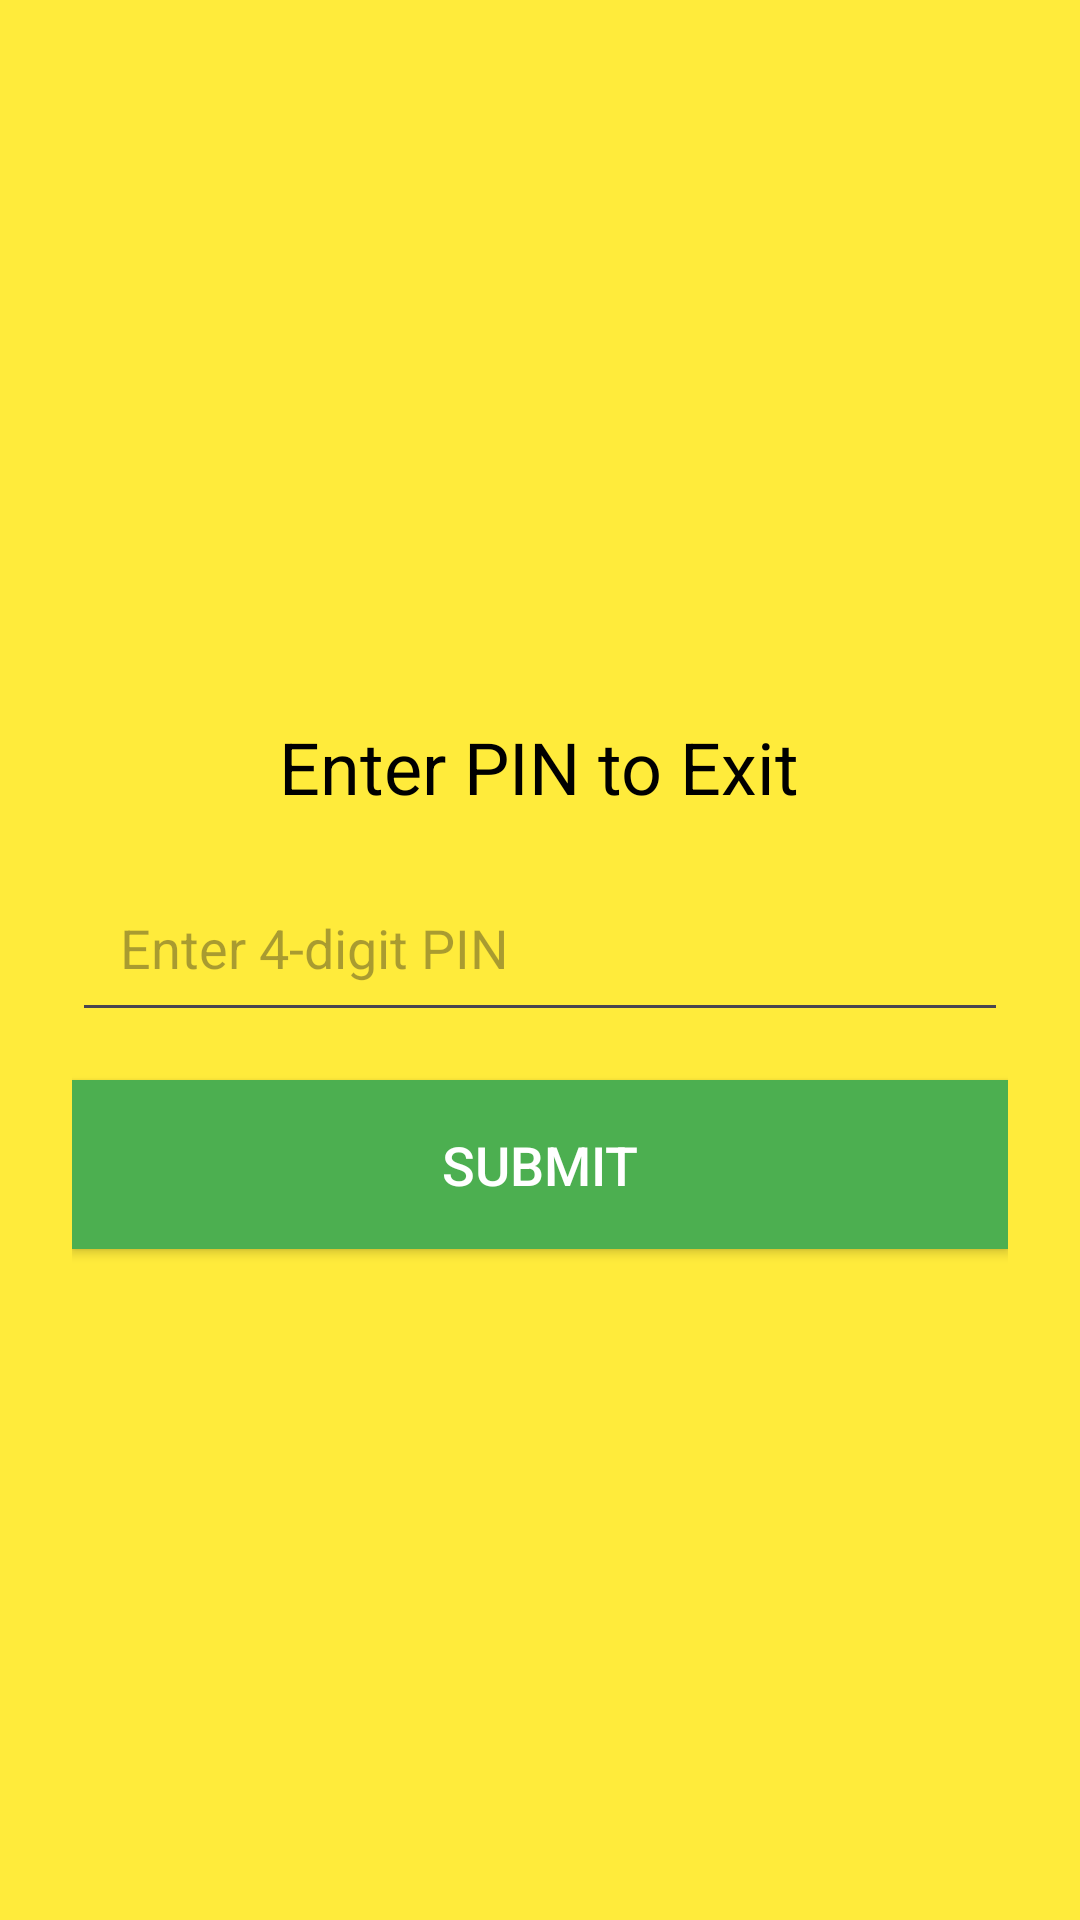

Write the Android layout XML for this screen, with the resource values it uses.
<!-- AndroidManifest.xml: application theme Theme.KidsTVLauncher -->
<!-- res/layout/activity_exit_pin.xml -->
<?xml version="1.0" encoding="utf-8"?>
<LinearLayout xmlns:android="http://schemas.android.com/apk/res/android"
    android:orientation="vertical"
    android:layout_width="match_parent"
    android:layout_height="match_parent"
    android:padding="24dp"
    android:background="#FFEB3B"
    android:gravity="center">

    <TextView
        android:layout_width="wrap_content"
        android:layout_height="wrap_content"
        android:text="Enter PIN to Exit"
        android:textSize="24sp"
        android:textColor="#000000"
        android:padding="16dp" />

    <EditText
        android:id="@+id/etPin"
        android:layout_width="match_parent"
        android:layout_height="wrap_content"
        android:hint="Enter 4-digit PIN"
        android:inputType="numberPassword"
        android:maxLength="4"
        android:padding="16dp"
        android:textSize="18sp" />

    <Button
        android:id="@+id/btnSubmitPin"
        android:layout_width="match_parent"
        android:layout_height="wrap_content"
        android:text="Submit"
        android:textSize="18sp"
        android:padding="16dp"
        android:background="#4CAF50"
        android:textColor="#FFFFFF"
        android:layout_marginTop="16dp" />

</LinearLayout>
<!-- resources referenced by this layout -->
<resources>
  <style name="Theme.KidsTVLauncher" parent="Base.Theme.KidsTVLauncher" />
  <style name="Base.Theme.KidsTVLauncher" parent="Theme.Material3.DayNight.NoActionBar">
          
          
      </style>
</resources>
